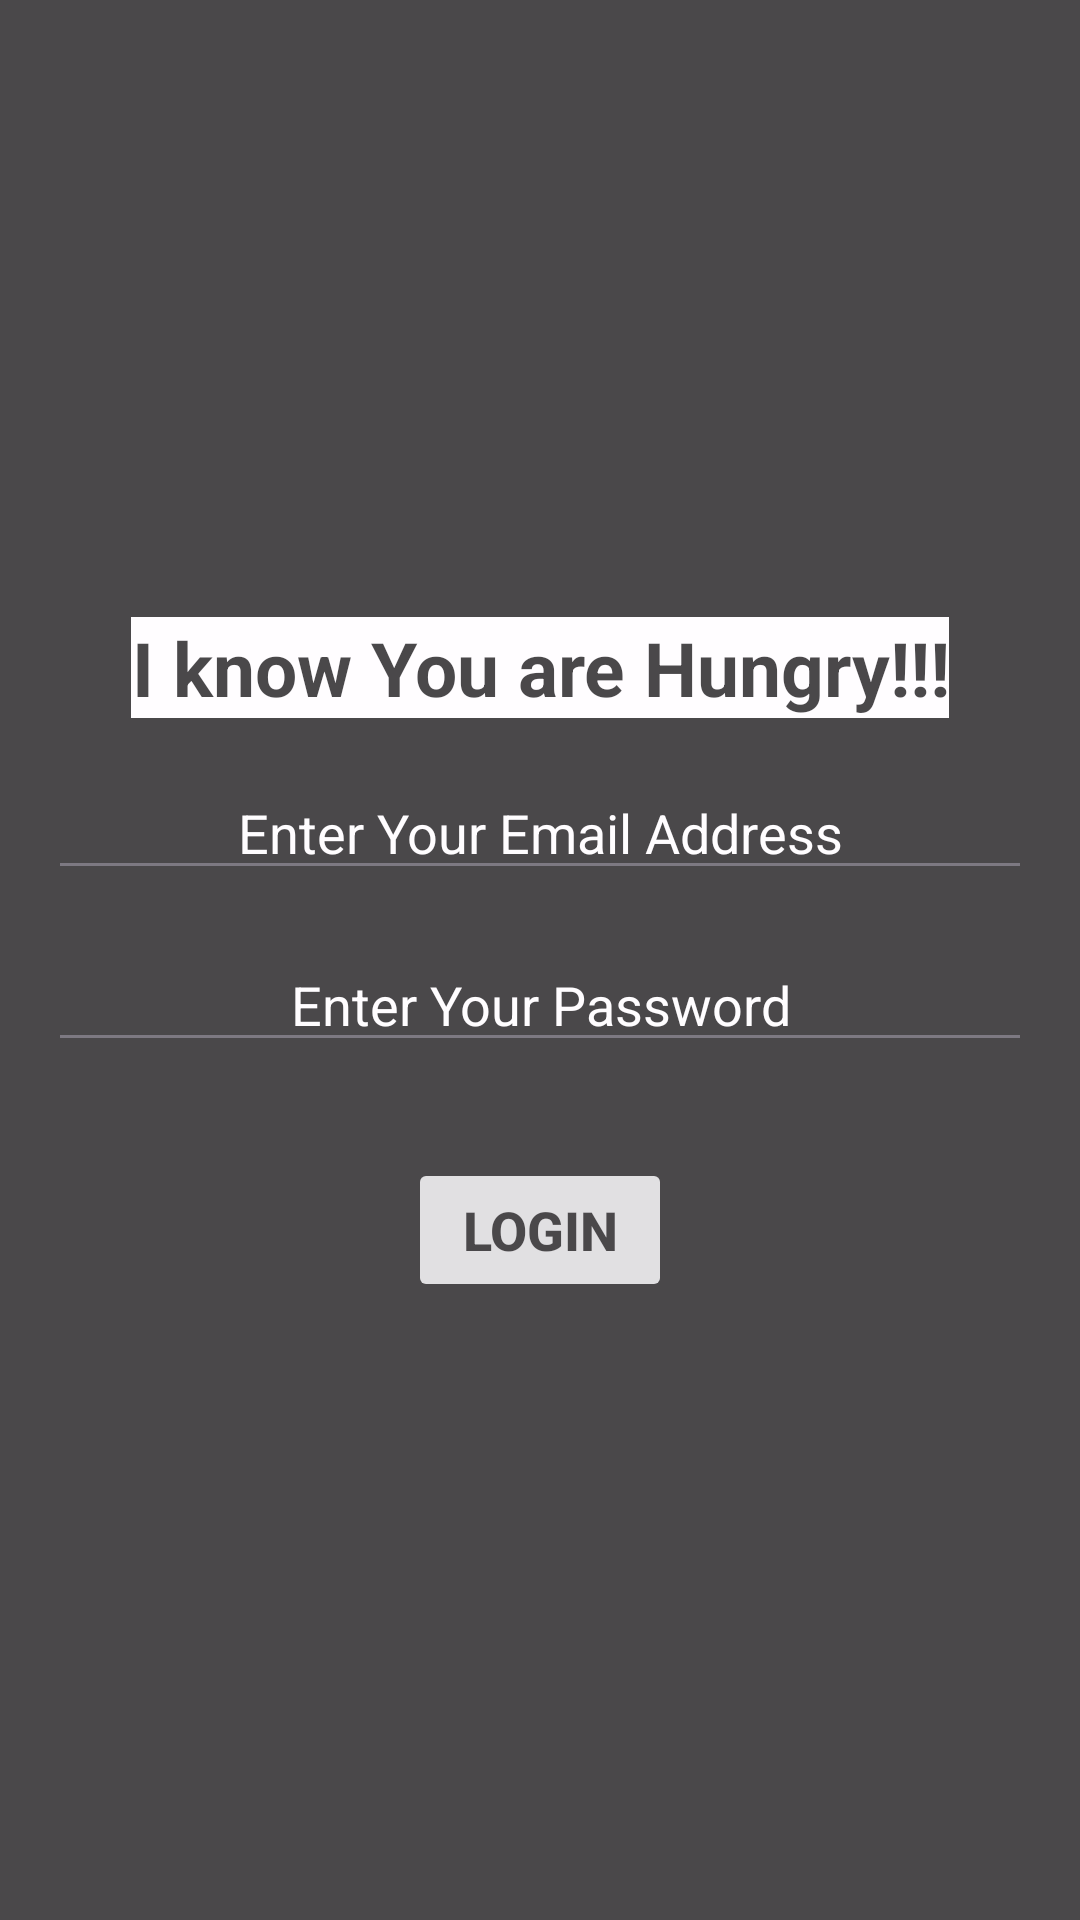

This screen was rendered from an Android layout file. Write that file and the resources it references.
<!-- AndroidManifest.xml: application theme Theme.KhaiDai -->
<!-- res/layout/login_with_email.xml -->
<?xml version="1.0" encoding="utf-8"?>
<LinearLayout xmlns:android="http://schemas.android.com/apk/res/android"
    android:layout_width="match_parent"
    android:layout_height="match_parent"
    android:background="@drawable/login"
    android:alpha="0.8">

    <LinearLayout
        android:layout_width="match_parent"
        android:layout_height="match_parent"
        android:background="@color/black"
        android:alpha="0.89"
        android:gravity="center">

        <LinearLayout
            android:layout_width="match_parent"
            android:layout_height="wrap_content"
            android:layout_margin="16sp"
            android:orientation="vertical"
            android:gravity="center">

            <TextView
                android:layout_width="wrap_content"
                android:layout_height="wrap_content"
                android:textSize="25dp"
                android:textAlignment="center"
                android:text="I know You are Hungry!!!"
                android:textStyle="bold"
                android:layout_marginBottom="16sp"
                android:textColor="@color/black"
                android:background="@color/white"/>

            <EditText
                android:id="@+id/email_address"
                android:layout_width="match_parent"
                android:layout_height="wrap_content"
                android:hint="Enter Your Email Address"
                android:textColorHint="@color/white"
                android:textAlignment="center"
                android:inputType="textEmailAddress"
                android:textColor="@color/white"
                android:layout_marginBottom="16sp"/>

            <EditText
                android:id="@+id/email_pass"
                android:layout_width="match_parent"
                android:layout_height="wrap_content"
                android:hint="Enter Your Password"
                android:textColorHint="@color/white"
                android:textAlignment="center"
                android:inputType="textPassword"
                android:textColor="@color/white"
                android:layout_marginBottom="16sp"/>

            <Button
                android:id="@+id/loginBtn"
                android:layout_width="wrap_content"
                android:layout_height="wrap_content"
                android:layout_marginTop="16sp"
                android:text="Login"
                android:textColor="@color/black"
                android:textStyle="bold"
                android:textSize="18sp"/>

        </LinearLayout>
    </LinearLayout>

</LinearLayout>
<!-- resources referenced by this layout -->
<resources>
  <style name="Theme.KhaiDai" parent="Base.Theme.KhaiDai" />
  <style name="Base.Theme.KhaiDai" parent="Theme.Material3.DayNight.NoActionBar">
          
          
      </style>
  <!-- not gathered from this repository: default colours our renderer supplied (Android Studio template values) -->
  <color name="black">#FF000000</color>
  <color name="white">#FFFFFFFF</color>
</resources>
